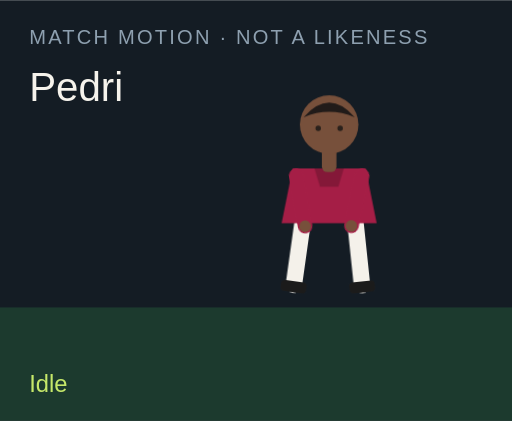
t = 0.00 s
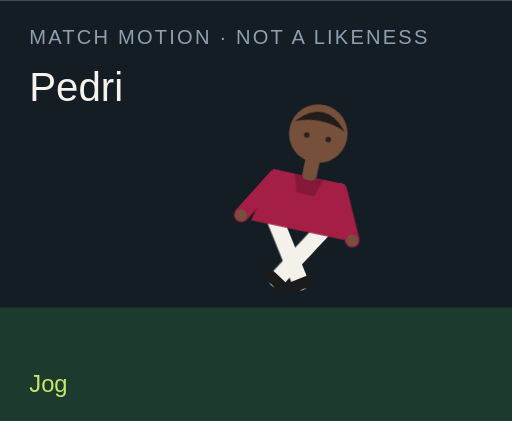
t = 1.50 s
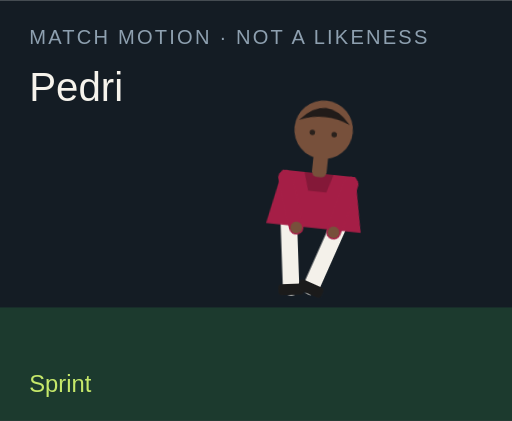
t = 3.00 s
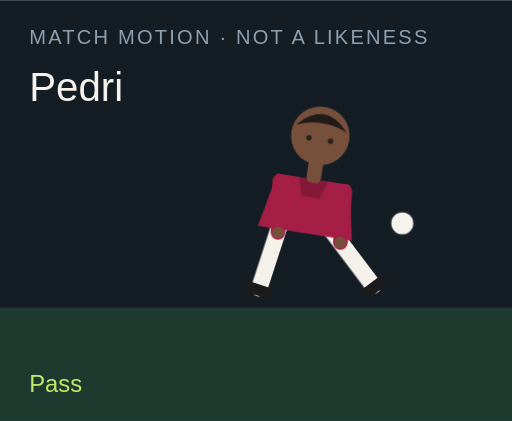
t = 4.50 s
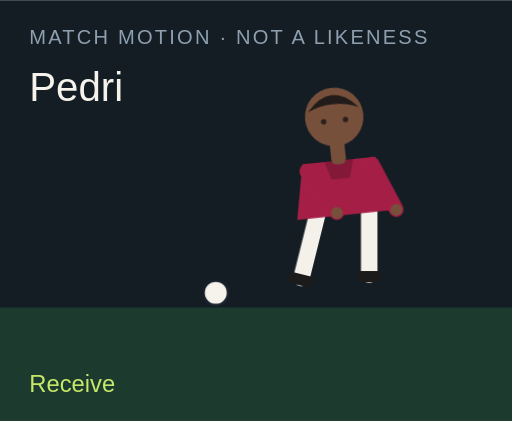
t = 6.00 s
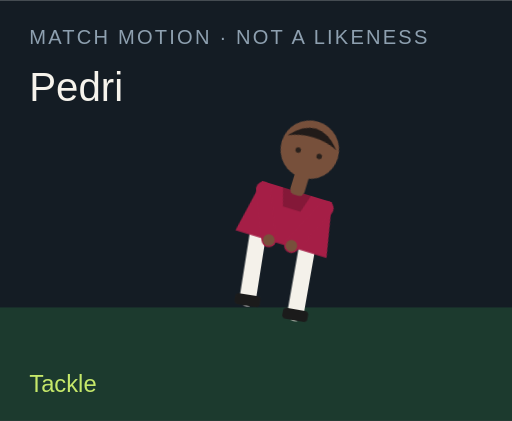
t = 7.50 s

The animated SVG that drew these frames (rendered in a browser with its animation timeline set to each time). Animation: 18 CSS @keyframes rules; one cycle of 9.00 s, repeats indefinitely.

<?xml version="1.0" encoding="UTF-8"?>
<svg xmlns="http://www.w3.org/2000/svg" viewBox="0 0 280 230" role="img">
  <style>@media (prefers-reduced-motion: reduce){animate,animateTransform{display:none}}</style>
  <rect width="280" height="230" fill="#141c24"/>
  <rect y="168" width="280" height="62" fill="#1c3a2e"/>
  <text x="16" y="24" fill="#8ea0b0" font-family="Arial,sans-serif" font-size="11" letter-spacing="1.2">MATCH MOTION · NOT A LIKENESS</text>
  <text x="16" y="55" fill="#f6f3ec" font-family="Impact,sans-serif" font-size="22">Pedri</text>
  <circle r="7" fill="#f6f3ec" stroke="#172028" stroke-width="2" id="motion-61574" cx="150" cy="160" opacity="0">
    
    
    
  </circle>
  <g transform="translate(132 40)">
    <g id="motion-61596" transform="rotate(0 48 90)">
      
      <g id="motion-61598" transform="translate(0 0)">
        
        <g transform="translate(34 78)"><g id="motion-61600" transform="rotate(8)"><path d="M0 0 V38" stroke="#f4f1ea" stroke-width="9" stroke-linecap="round"/><rect x="-7" y="36" width="14" height="6" rx="2" fill="#1b1b1b"/></g></g>
        <g transform="translate(62 78)"><g id="motion-61602" transform="rotate(-6)"><path d="M0 0 V38" stroke="#f4f1ea" stroke-width="9" stroke-linecap="round"/><rect x="-7" y="36" width="14" height="6" rx="2" fill="#1b1b1b"/></g></g>
        <path d="M28 52 h40 l6 30 H22 Z" fill="#a51e46"/>
        <path d="M40 52 h16 l-3 10 H43 Z" fill="#000" opacity=".2"/>
        <g transform="translate(30 56)"><g id="motion-61604" transform="rotate(-10)"><path d="M0 0 V28" stroke="#a51e46" stroke-width="8" stroke-linecap="round"/><circle cx="0" cy="28" r="3.2" fill="#77503b"/></g></g>
        <g transform="translate(66 56)"><g id="motion-61606" transform="rotate(12)"><path d="M0 0 V28" stroke="#a51e46" stroke-width="8" stroke-linecap="round"/><circle cx="0" cy="28" r="3.2" fill="#77503b"/></g></g>
        <rect x="44" y="40" width="8" height="14" rx="3" fill="#77503b"/>
        <circle cx="48" cy="28" r="16" fill="#77503b"/>
        <path d="M34 24 Q48 8 62 24 Q48 18 34 24" fill="#211b19"/>
        <circle cx="42" cy="30" r="1.5" fill="#2a211c"/><circle cx="54" cy="30" r="1.5" fill="#2a211c"/>
      </g>
    </g>
  </g>
  <text x="16" y="214" fill="#c6e86a" font-family="Arial,sans-serif" font-size="13" opacity="1" id="motion-61578">Idle</text><text x="16" y="214" fill="#c6e86a" font-family="Arial,sans-serif" font-size="13" opacity="0" id="motion-61580">Jog</text><text x="16" y="214" fill="#c6e86a" font-family="Arial,sans-serif" font-size="13" opacity="0" id="motion-61582">Sprint</text><text x="16" y="214" fill="#c6e86a" font-family="Arial,sans-serif" font-size="13" opacity="0" id="motion-61584">Dribble</text><text x="16" y="214" fill="#c6e86a" font-family="Arial,sans-serif" font-size="13" opacity="0" id="motion-61586">Pass</text><text x="16" y="214" fill="#c6e86a" font-family="Arial,sans-serif" font-size="13" opacity="0" id="motion-61588">Shoot</text><text x="16" y="214" fill="#c6e86a" font-family="Arial,sans-serif" font-size="13" opacity="0" id="motion-61590">Receive</text><text x="16" y="214" fill="#c6e86a" font-family="Arial,sans-serif" font-size="13" opacity="0" id="motion-61592">Tackle</text><text x="16" y="214" fill="#c6e86a" font-family="Arial,sans-serif" font-size="13" opacity="0" id="motion-61594">Arms wide</text>
<style>@keyframes track-61575{0%{cx:150px}11.1%{cx:156px}22.2%{cx:164px}33.300000000000004%{cx:142px}44.4%{cx:190px}55.60000000000001%{cx:250px}66.7%{cx:118px}77.8%{cx:150px}88.9%{cx:150px}100%{cx:150px}}@keyframes track-61576{0%{cy:160px}11.1%{cy:158px}22.2%{cy:154px}33.300000000000004%{cy:156px}44.4%{cy:148px}55.60000000000001%{cy:96px}66.7%{cy:160px}77.8%{cy:160px}88.9%{cy:160px}100%{cy:160px}}@keyframes track-61577{0%{opacity:0}11.1%{opacity:0}22.2%{opacity:0}33.300000000000004%{opacity:1}44.4%{opacity:1}55.60000000000001%{opacity:1}66.7%{opacity:1}77.8%{opacity:0}88.9%{opacity:0}100%{opacity:0}}@keyframes track-61579{0%{opacity:1}11.1%{opacity:0}22.2%{opacity:0}33.300000000000004%{opacity:0}44.4%{opacity:0}55.60000000000001%{opacity:0}66.7%{opacity:0}77.8%{opacity:0}88.9%{opacity:0}100%{opacity:1}}@keyframes track-61581{0%{opacity:0}11.1%{opacity:1}22.2%{opacity:0}33.300000000000004%{opacity:0}44.4%{opacity:0}55.60000000000001%{opacity:0}66.7%{opacity:0}77.8%{opacity:0}88.9%{opacity:0}100%{opacity:0}}@keyframes track-61583{0%{opacity:0}11.1%{opacity:0}22.2%{opacity:1}33.300000000000004%{opacity:0}44.4%{opacity:0}55.60000000000001%{opacity:0}66.7%{opacity:0}77.8%{opacity:0}88.9%{opacity:0}100%{opacity:0}}@keyframes track-61585{0%{opacity:0}11.1%{opacity:0}22.2%{opacity:0}33.300000000000004%{opacity:1}44.4%{opacity:0}55.60000000000001%{opacity:0}66.7%{opacity:0}77.8%{opacity:0}88.9%{opacity:0}100%{opacity:0}}@keyframes track-61587{0%{opacity:0}11.1%{opacity:0}22.2%{opacity:0}33.300000000000004%{opacity:0}44.4%{opacity:1}55.60000000000001%{opacity:0}66.7%{opacity:0}77.8%{opacity:0}88.9%{opacity:0}100%{opacity:0}}@keyframes track-61589{0%{opacity:0}11.1%{opacity:0}22.2%{opacity:0}33.300000000000004%{opacity:0}44.4%{opacity:0}55.60000000000001%{opacity:1}66.7%{opacity:0}77.8%{opacity:0}88.9%{opacity:0}100%{opacity:0}}@keyframes track-61591{0%{opacity:0}11.1%{opacity:0}22.2%{opacity:0}33.300000000000004%{opacity:0}44.4%{opacity:0}55.60000000000001%{opacity:0}66.7%{opacity:1}77.8%{opacity:0}88.9%{opacity:0}100%{opacity:0}}@keyframes track-61593{0%{opacity:0}11.1%{opacity:0}22.2%{opacity:0}33.300000000000004%{opacity:0}44.4%{opacity:0}55.60000000000001%{opacity:0}66.7%{opacity:0}77.8%{opacity:1}88.9%{opacity:0}100%{opacity:0}}@keyframes track-61595{0%{opacity:0}11.1%{opacity:0}22.2%{opacity:0}33.300000000000004%{opacity:0}44.4%{opacity:0}55.60000000000001%{opacity:0}66.7%{opacity:0}77.8%{opacity:0}88.9%{opacity:1}100%{opacity:0}}@keyframes track-61597{0%{transform:rotate(0deg)}11.1%{transform:rotate(8deg)}22.2%{transform:rotate(16deg)}33.300000000000004%{transform:rotate(6deg)}44.4%{transform:rotate(4deg)}55.60000000000001%{transform:rotate(14deg)}66.7%{transform:rotate(-6deg)}77.8%{transform:rotate(34deg)}88.9%{transform:rotate(0deg)}100%{transform:rotate(0deg)}}@keyframes track-61599{0%{transform:translate(0px,0px)}11.1%{transform:translate(0px,-3px)}22.2%{transform:translate(0px,-6px)}33.300000000000004%{transform:translate(0px,-2px)}44.4%{transform:translate(0px,2px)}55.60000000000001%{transform:translate(0px,-4px)}66.7%{transform:translate(0px,1px)}77.8%{transform:translate(0px,10px)}88.9%{transform:translate(0px,-8px)}100%{transform:translate(0px,0px)}}@keyframes track-61601{0%{transform:rotate(8deg)}11.1%{transform:rotate(-26deg)}22.2%{transform:rotate(-42deg)}33.300000000000004%{transform:rotate(-8deg)}44.4%{transform:rotate(6deg)}55.60000000000001%{transform:rotate(12deg)}66.7%{transform:rotate(20deg)}77.8%{transform:rotate(-8deg)}88.9%{transform:rotate(-8deg)}100%{transform:rotate(8deg)}}@keyframes track-61603{0%{transform:rotate(-6deg)}11.1%{transform:rotate(24deg)}22.2%{transform:rotate(38deg)}33.300000000000004%{transform:rotate(18deg)}44.4%{transform:rotate(-38deg)}55.60000000000001%{transform:rotate(-54deg)}66.7%{transform:rotate(6deg)}77.8%{transform:rotate(-22deg)}88.9%{transform:rotate(8deg)}100%{transform:rotate(-6deg)}}@keyframes track-61605{0%{transform:rotate(-10deg)}11.1%{transform:rotate(24deg)}22.2%{transform:rotate(36deg)}33.300000000000004%{transform:rotate(-18deg)}44.4%{transform:rotate(10deg)}55.60000000000001%{transform:rotate(-24deg)}66.7%{transform:rotate(-30deg)}77.8%{transform:rotate(12deg)}88.9%{transform:rotate(-58deg)}100%{transform:rotate(-10deg)}}@keyframes track-61607{0%{transform:rotate(12deg)}11.1%{transform:rotate(-20deg)}22.2%{transform:rotate(-32deg)}33.300000000000004%{transform:rotate(14deg)}44.4%{transform:rotate(-26deg)}55.60000000000001%{transform:rotate(18deg)}66.7%{transform:rotate(-22deg)}77.8%{transform:rotate(-6deg)}88.9%{transform:rotate(58deg)}100%{transform:rotate(12deg)}}@media(prefers-reduced-motion:no-preference){#motion-61574{animation:track-61575 9s linear infinite both,track-61576 9s linear infinite both,track-61577 9s steps(1,end) infinite both}#motion-61578{animation:track-61579 9s steps(1,end) infinite both}#motion-61580{animation:track-61581 9s steps(1,end) infinite both}#motion-61582{animation:track-61583 9s steps(1,end) infinite both}#motion-61584{animation:track-61585 9s steps(1,end) infinite both}#motion-61586{animation:track-61587 9s steps(1,end) infinite both}#motion-61588{animation:track-61589 9s steps(1,end) infinite both}#motion-61590{animation:track-61591 9s steps(1,end) infinite both}#motion-61592{animation:track-61593 9s steps(1,end) infinite both}#motion-61594{animation:track-61595 9s steps(1,end) infinite both}#motion-61596{animation:track-61597 9s linear infinite both}#motion-61598{animation:track-61599 9s linear infinite both}#motion-61600{animation:track-61601 9s linear infinite both}#motion-61602{animation:track-61603 9s linear infinite both}#motion-61604{animation:track-61605 9s linear infinite both}#motion-61606{animation:track-61607 9s linear infinite both}}</style></svg>
